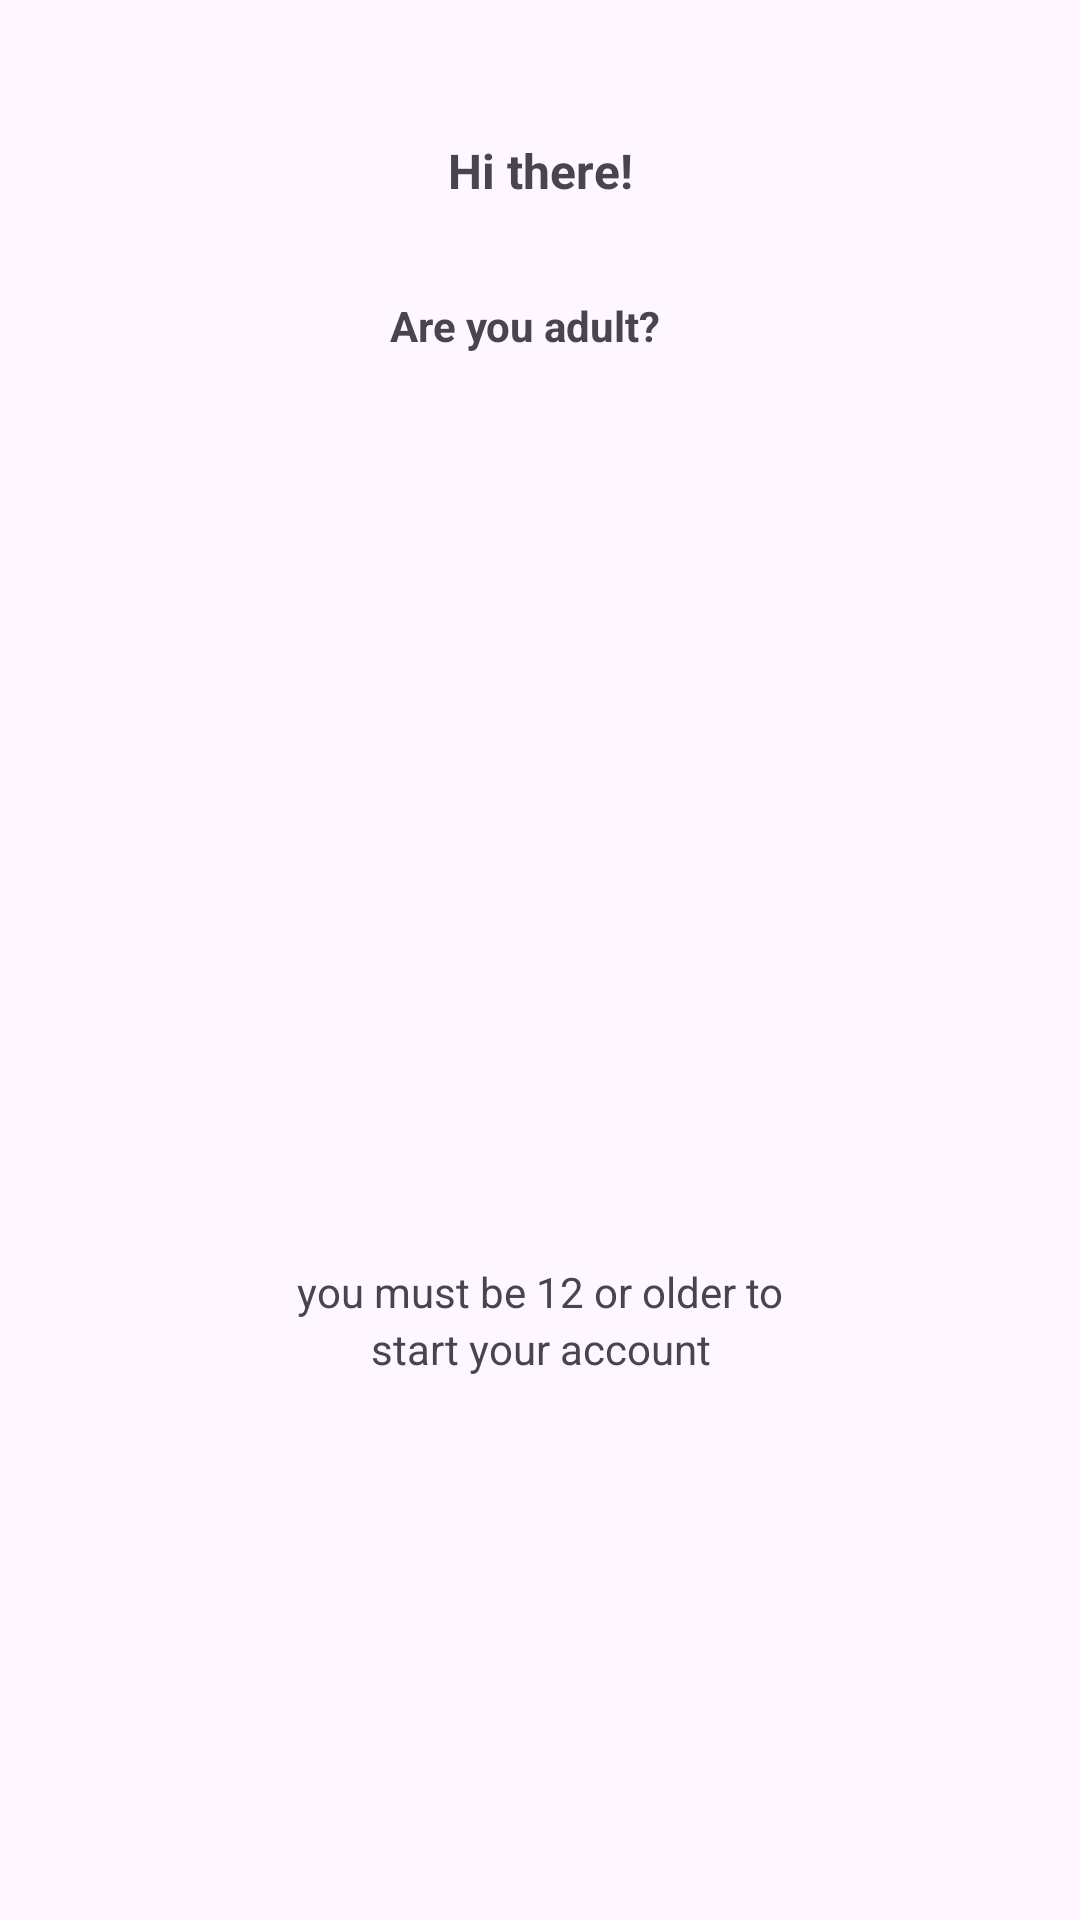

This screen was rendered from an Android layout file. Write that file and the resources it references.
<!-- AndroidManifest.xml: application theme Theme.ProjectImage -->
<!-- res/layout/activity_third.xml -->
<?xml version="1.0" encoding="utf-8"?>
<androidx.constraintlayout.widget.ConstraintLayout xmlns:android="http://schemas.android.com/apk/res/android"
    xmlns:app="http://schemas.android.com/apk/res-auto"
    xmlns:tools="http://schemas.android.com/tools"
    android:layout_width="match_parent"
    android:layout_height="match_parent"
    tools:context=".ThirdActivity">

    <TextView
        android:id="@+id/textView7"
        android:layout_width="90dp"
        android:layout_height="24dp"
        android:layout_marginTop="45dp"
        android:gravity="center"
        android:text="Hi there!"
        android:textSize="16sp"
        android:textStyle="bold"
        app:layout_constraintEnd_toEndOf="parent"
        app:layout_constraintStart_toStartOf="parent"
        app:layout_constraintTop_toTopOf="parent" />

    <TextView
        android:id="@+id/textView8"
        android:layout_width="100dp"
        android:layout_height="wrap_content"
        android:layout_marginTop="30dp"
        android:text="Are you adult?"
        android:textStyle="bold"
        app:layout_constraintEnd_toEndOf="@+id/textView7"
        app:layout_constraintStart_toStartOf="@+id/textView7"
        app:layout_constraintTop_toBottomOf="@+id/textView7" />

    <TextView
        android:id="@+id/textView9"
        android:layout_width="wrap_content"
        android:layout_height="wrap_content"
        android:layout_marginBottom="200dp"
        android:text="you must be 12 or older to"
        app:layout_constraintBottom_toBottomOf="parent"
        app:layout_constraintEnd_toEndOf="parent"
        app:layout_constraintStart_toStartOf="parent" />

    <TextView
        android:id="@+id/textView10"
        android:layout_width="wrap_content"
        android:layout_height="wrap_content"
        android:text="start your account"
        app:layout_constraintEnd_toEndOf="@+id/textView9"
        app:layout_constraintStart_toStartOf="@+id/textView9"
        app:layout_constraintTop_toBottomOf="@+id/textView9" />
</androidx.constraintlayout.widget.ConstraintLayout>
<!-- resources referenced by this layout -->
<resources>
  <style name="Theme.ProjectImage" parent="Base.Theme.ProjectImage" />
  <style name="Base.Theme.ProjectImage" parent="Theme.Material3.Light.NoActionBar">
          
          
      </style>
</resources>
